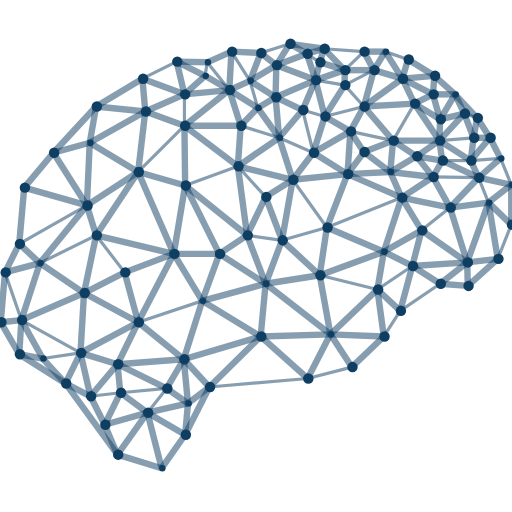
t = 0.00 s
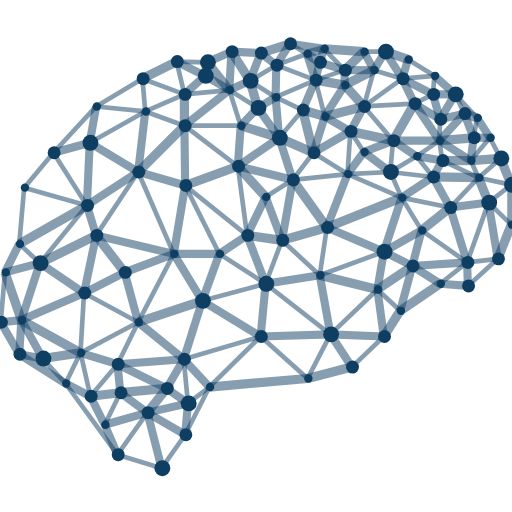
t = 1.67 s
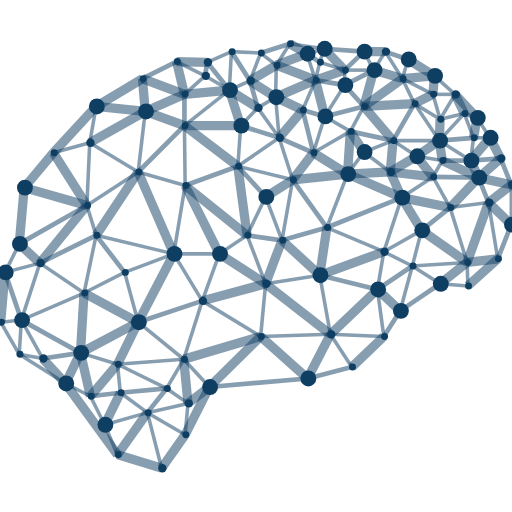
t = 3.33 s
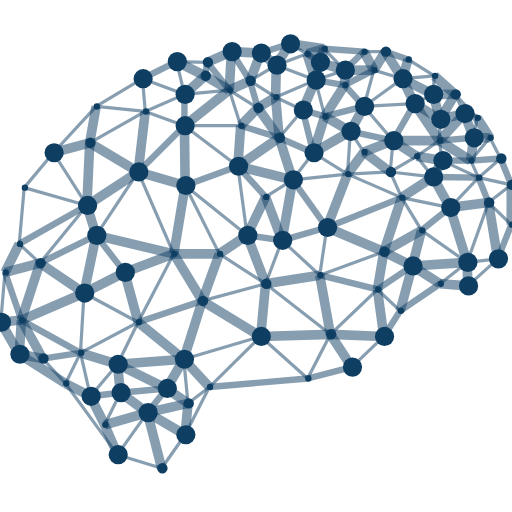
t = 5.00 s
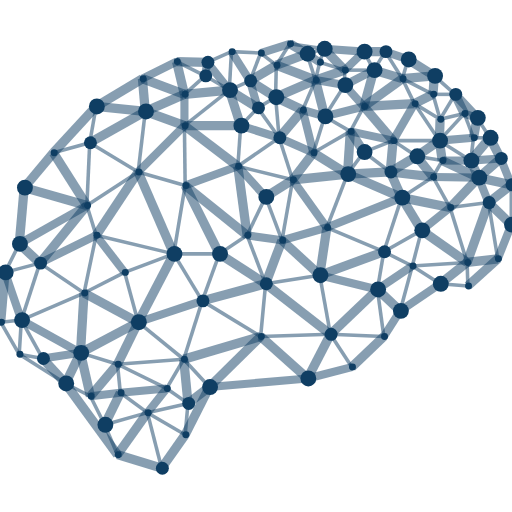
t = 6.67 s
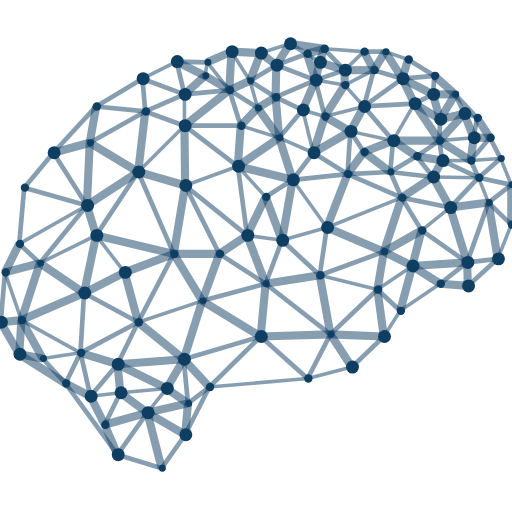
t = 8.33 s

The animated SVG that drew these frames (rendered in a browser with its animation timeline set to each time). Animation: 2 CSS @keyframes rules; frames cover the first 8.33 s, repeats indefinitely.

<?xml version="1.0" encoding="UTF-8" standalone="no"?>
<svg
  xmlns:dc="http://purl.org/dc/elements/1.1/"
  xmlns:cc="http://creativecommons.org/ns#"
  xmlns:rdf="http://www.w3.org/1999/02/22-rdf-syntax-ns#"
  xmlns:svg="http://www.w3.org/2000/svg"
  xmlns="http://www.w3.org/2000/svg"
  width="40mm"
  height="40mm"
  version="1.1"
  viewBox="0 0 40 40"
  id="brain">
  <defs>
    <!-- Add custom style -->
    <style>
      /* Define animation for nodes */
      @keyframes node-glow {
        0% {
          r: .25;
        }
        100% {
          r: .75
        }
      }
      /* Define animation for edges */
      @keyframes edge-glow {
        0% {
          stroke-width: .25;
        }
        100% {
          stroke-width: .75;
        }
      }
      /* Style nodes */
      g#nodes circle {
        fill: #0f3e63;
        animation-name: node-glow;
        animation-duration: 2s;
        animation-direction: alternate;
        animation-iteration-count: infinite;
        animation-timing-function: ease-in;
      }
      g#nodes circle:nth-child(2n) {
        animation-delay: -3s;
      }
      g#nodes circle:nth-child(2n+1) {
        animation-delay: -1s;
      }
      g#nodes circle:nth-child(3n) {
        animation-delay: -5s;
      }
      g#nodes circle:nth-child(5n) {
        animation-delay: -12s;
      }
      g#nodes circle:nth-child(7n) {
        animation-delay: -15s;
      }
      /* Style edges */
      g#edges path {
        stroke: #0f3e63;
        stroke-opacity: .5;
        animation-name: edge-glow;
        animation-duration: 2s;
        animation-direction: alternate;
        animation-iteration-count: infinite;
        animation-timing-function: ease-in-out;
      }
      g#edges path:nth-child(2n) {
        animation-delay: -3s;
      }
      g#edges path:nth-child(2n+1) {
        animation-delay: -1s;
      }
      g#edges path:nth-child(3n) {
        animation-delay: -5s;
      }
      g#edges path:nth-child(5n) {
        animation-delay: -12s;
      }
      g#edges path:nth-child(7n) {
        animation-delay: -15s;
      }
    </style>
  </defs>
  <g id="edges" transform="translate(-64.049724,-66.493921)">
    <path d="m 83.35434,84.88059 -2.169695,1.446436"/>
    <path d="m 81.184645,86.327026 3.616132,2.336595"/>
    <path d="m 83.35434,84.88059 1.446437,3.783031"/>
    <path d="m 86.080313,85.269969 -1.279536,3.393652"/>
    <path d="m 83.35434,84.88059 2.725973,0.389379"/>
    <path d="m 81.184645,86.327026 -1.335197,3.671792"/>
    <path d="m 84.800777,88.663621 -4.951329,1.335197"/>
    <path d="M 82.631082,79.484142 83.35434,84.88059"/>
    <path d="M 84.800777,81.876396 83.35434,84.88059"/>
    <path d="m 82.631082,79.484142 2.169695,2.392254"/>
    <path d="m 84.800777,81.876396 1.279536,3.393573"/>
    <path d="m 77.624093,86.327026 h 3.560552"/>
    <path d="m 77.624093,86.327026 2.225355,3.671792"/>
    <path d="M 78.514251,80.986238 83.35434,84.88059"/>
    <path d="m 82.631082,79.484142 -4.116831,1.502096"/>
    <path d="m 84.800777,88.663621 5.062568,3.949931"/>
    <path d="m 84.800777,88.663621 -0.389458,4.116831"/>
    <path d="m 89.863345,92.613552 -5.452026,0.1669"/>
    <path d="m 79.849448,89.998818 4.561871,2.781634"/>
    <path d="m 89.585206,84.268571 -3.504893,1.001398"/>
    <path d="m 86.080313,85.269969 2.948535,2.726053"/>
    <path d="m 89.585206,84.268571 -0.556358,3.727451"/>
    <path d="m 89.028848,87.996022 -4.228071,0.667599"/>
    <path d="m 86.914812,80.541199 -0.834499,4.72877"/>
    <path d="m 86.914812,80.541199 2.670394,3.727372"/>
    <path d="m 86.914812,80.541199 -2.114035,1.335197"/>
    <path d="m 82.631082,79.484142 4.28373,1.057057"/>
    <path d="m 78.514251,80.986238 2.670394,5.340788"/>
    <path d="m 78.514251,80.986238 -0.890158,5.340788"/>
    <path d="m 89.028848,87.996022 4.506289,1.112638"/>
    <path d="m 89.028848,87.996022 0.834497,4.61753"/>
    <path d="m 93.535137,89.10866 -3.671792,3.504892"/>
    <path d="m 79.849448,89.998818 -1.446436,4.561869"/>
    <path d="m 84.411319,92.780452 -6.008307,1.780235"/>
    <path d="M 77.624093,86.327026 74.84246,91.667814"/>
    <path d="m 77.624093,86.327026 -3.838611,1.446437"/>
    <path d="m 73.785482,87.773463 1.056978,3.894351"/>
    <path d="m 84.411319,92.780452 -4.005512,3.94993"/>
    <path d="m 78.403012,94.560687 2.002795,2.169695"/>
    <path d="M 79.849448,89.998818 74.84246,91.667814"/>
    <path d="m 74.84246,79.929261 3.671791,1.056977"/>
    <path d="m 74.84246,79.929261 2.781633,6.397765"/>
    <path d="m 74.84246,91.667814 3.560552,2.892873"/>
    <path d="m 84.411319,92.780452 3.671791,3.282331"/>
    <path d="m 88.08311,96.062783 -7.677303,0.667599"/>
    <path d="m 74.84246,91.667814 -1.613337,3.282333"/>
    <path d="m 78.403012,94.560687 -5.173889,0.38946"/>
    <path d="m 85.857836,77.258867 1.056976,3.282332"/>
    <path d="m 88.528149,78.427164 -1.613337,2.114035"/>
    <path d="m 85.857836,77.258867 2.670313,1.168297"/>
    <path d="m 91.198543,80.09616 -1.613337,4.172411"/>
    <path d="m 91.198543,80.09616 -4.283731,0.445039"/>
    <path d="m 85.857836,77.258867 -3.226754,2.225275"/>
    <path d="m 82.853642,76.313129 -0.22256,3.171013"/>
    <path d="m 82.853642,76.313129 3.004194,0.945738"/>
    <path d="M 89.863345,92.613552 88.08311,96.062783"/>
    <path d="m 89.585206,84.268571 4.45063,1.891556"/>
    <path d="m 94.035836,86.160127 -5.006988,1.835895"/>
    <path d="M 94.035836,86.160127 93.535137,89.10866"/>
    <path d="M 91.532342,95.172627 88.08311,96.062783"/>
    <path d="m 89.863345,92.613552 1.668997,2.559075"/>
    <path d="m 88.528149,78.427164 2.670394,1.668996"/>
    <path d="m 78.458591,76.313129 4.172491,3.171013"/>
    <path d="m 78.458591,76.313129 h 4.395051"/>
    <path d="m 95.426693,81.932056 -5.841487,2.336515"/>
    <path d="m 95.426693,81.932056 -1.390857,4.228071"/>
    <path d="m 71.560127,84.88059 6.063966,1.446436"/>
    <path d="M 74.84246,79.929261 71.560127,84.88059"/>
    <path d="m 78.458591,76.313129 0.05566,4.673109"/>
    <path d="m 78.403012,94.560687 0.333799,3.449232"/>
    <path d="m 78.403012,94.560687 -1.335197,2.280936"/>
    <path d="m 77.067815,96.841623 1.668996,1.168296"/>
    <path d="m 89.863345,92.613552 4.172491,0.1669"/>
    <path d="m 94.035836,92.780452 -2.503494,2.392175"/>
    <path d="M 78.458591,76.313129 74.84246,79.929261"/>
    <path d="m 80.405807,96.730382 -1.668996,1.279537"/>
    <path d="m 80.405807,96.730382 -1.891556,3.727378"/>
    <path d="m 78.736811,98.009919 -0.22256,2.447841"/>
    <path d="m 73.785482,87.773463 -3.171093,1.613336"/>
    <path d="m 71.560127,84.88059 2.225355,2.892873"/>
    <path d="m 71.560127,84.88059 -0.945738,4.506209"/>
    <path d="m 70.614389,89.386799 4.228071,2.281015"/>
    <path d="m 93.535137,89.10866 0.500699,3.671792"/>
    <path d="m 93.535137,89.10866 1.780235,1.668997"/>
    <path d="m 95.315372,90.777657 -1.279536,2.002795"/>
    <path d="m 81.963483,73.531415 0.890159,2.781714"/>
    <path d="m 84.188839,74.922272 -1.335197,1.390857"/>
    <path d="m 81.963483,73.531415 2.225356,1.390857"/>
    <path d="m 84.188839,74.922272 1.668997,2.336595"/>
    <path d="m 87.69365,75.089172 0.834499,3.337992"/>
    <path d="m 87.69365,75.089172 -1.835814,2.169695"/>
    <path d="M 91.421101,76.758168 91.198543,80.09616"/>
    <path d="M 92.47808,78.371504 91.198543,80.09616"/>
    <path d="m 91.421101,76.758168 1.056979,1.613336"/>
    <path d="M 96.26119,87.272764 93.535137,89.10866"/>
    <path d="m 96.26119,87.272764 -0.945818,3.504893"/>
    <path d="m 91.421101,76.758168 -2.892952,1.668996"/>
    <path d="m 91.198543,80.09616 4.22815,1.835896"/>
    <path d="m 94.035836,86.160127 2.225354,1.112637"/>
    <path d="m 77.067815,96.841623 -3.616132,0.333799"/>
    <path d="m 73.229123,94.950147 3.838692,1.891476"/>
    <path d="m 73.229123,94.950147 0.22256,2.225275"/>
    <path d="m 85.579614,74.087774 0.278222,3.171093"/>
    <path d="m 85.579614,74.087774 2.114036,1.001398"/>
    <path d="m 74.84246,91.667814 -4.50621,2.392174"/>
    <path d="M 70.614389,89.386799 70.33625,94.059988"/>
    <path d="m 96.984369,84.49113 -2.948533,1.668997"/>
    <path d="M 96.984369,84.49113 96.26119,87.272764"/>
    <path d="m 89.418306,75.589871 -0.890157,2.837293"/>
    <path d="m 87.69365,75.089172 1.724656,0.500699"/>
    <path d="m 89.418306,75.589871 2.002795,1.168297"/>
    <path d="m 88.695048,72.752577 0.723258,2.837294"/>
    <path d="M 88.695048,72.752577 87.69365,75.089172"/>
    <path d="m 85.579614,74.087774 -1.390775,0.834498"/>
    <path d="m 83.57682,72.808237 0.612019,2.114035"/>
    <path d="m 83.57682,72.808237 2.002794,1.279537"/>
    <path d="m 92.47808,78.371504 2.058454,1.557757"/>
    <path d="M 94.536534,79.929261 91.198543,80.09616"/>
    <path d="m 94.536534,79.929261 0.890159,2.002795"/>
    <path d="m 71.560127,84.88059 -4.39497,2.169614"/>
    <path d="m 70.836949,82.543995 0.723178,2.336595"/>
    <path d="m 70.836949,82.543995 -3.671792,4.506209"/>
    <path d="m 74.84246,79.929261 -4.005511,2.614734"/>
    <path d="m 75.398818,75.200411 3.059773,1.112718"/>
    <path d="m 78.458591,73.865214 v 2.447915"/>
    <path d="m 78.458591,73.865214 -3.059773,1.335197"/>
    <path d="M 94.759094,77.481346 92.47808,78.371504"/>
    <path d="m 94.759094,77.481346 -0.22256,2.447915"/>
    <path d="m 81.963483,73.531415 -3.504892,2.781714"/>
    <path d="m 77.067815,96.841623 -1.502097,1.891554"/>
    <path d="m 78.736811,98.009919 -3.171093,0.723258"/>
    <path d="m 75.565718,98.733177 2.948533,1.724583"/>
    <path d="m 95.426693,81.932056 1.557676,2.559074"/>
    <path d="m 95.426693,81.932056 3.783033,0.778839"/>
    <path d="M 99.209726,82.710895 96.984369,84.49113"/>
    <path d="m 81.963483,73.531415 -3.504892,0.333799"/>
    <path d="m 75.398818,75.200411 -0.556358,4.72885"/>
    <path d="m 73.451683,97.175422 2.114035,1.557755"/>
    <path d="m 70.33625,94.059988 2.892873,0.890159"/>
    <path d="m 78.514251,100.45776 -1.835896,2.61473"/>
    <path d="m 71.059428,77.648246 3.783032,2.281015"/>
    <path d="m 75.398818,75.200411 -4.33939,2.447835"/>
    <path d="m 82.130383,70.527302 -0.1669,3.004113"/>
    <path d="m 83.57682,72.808237 -1.613337,0.723178"/>
    <path d="m 82.130383,70.527302 1.446437,2.280935"/>
    <path d="m 88.695048,72.752577 -3.115434,1.335197"/>
    <path d="m 73.229123,94.950147 -2.114035,2.503414"/>
    <path d="m 70.33625,94.059988 0.778838,3.393573"/>
    <path d="m 67.165157,87.050204 3.449232,2.336595"/>
    <path d="m 91.421101,76.758168 3.337993,0.723178"/>
    <path d="m 97.874528,80.31864 -2.447835,1.613416"/>
    <path d="m 94.536534,79.929261 3.337994,0.389379"/>
    <path d="m 92.47808,74.811033 -1.056979,1.947135"/>
    <path d="m 92.47808,74.811033 2.281014,2.670313"/>
    <path d="m 92.47808,74.811033 -3.059774,0.778838"/>
    <path d="m 80.072008,72.418778 1.891475,1.112637"/>
    <path d="m 80.072008,72.418778 -1.613417,1.446436"/>
    <path d="m 77.846653,71.30614 2.392255,0.05566"/>
    <path d="m 77.846653,71.30614 2.225355,1.112638"/>
    <path d="m 80.238908,71.3618 -0.1669,1.056978"/>
    <path d="m 96.984369,84.49113 3.560551,2.503495"/>
    <path d="m 100.54492,86.994625 -4.28373,0.278139"/>
    <path d="m 96.26119,87.272764 2.169615,1.390857"/>
    <path d="m 100.54492,86.994625 -2.114115,1.668996"/>
    <path d="m 98.430805,88.663621 -3.115433,2.114036"/>
    <path d="M 85.635276,71.58428 83.57682,72.808237"/>
    <path d="m 85.635276,71.58428 -0.05566,2.503494"/>
    <path d="m 85.635276,71.58428 3.059772,1.168297"/>
    <path d="m 90.976064,73.142036 -1.557758,2.447835"/>
    <path d="m 90.976064,73.142036 1.502016,1.668997"/>
    <path d="m 71.059428,77.648246 -0.222479,4.895749"/>
    <path d="m 77.846653,71.30614 0.611938,2.559074"/>
    <path d="M 84.411319,70.638542 83.57682,72.808237"/>
    <path d="m 84.411319,70.638542 1.223957,0.945738"/>
    <path d="m 98.375226,77.481346 0.22248,1.557757"/>
    <path d="m 98.375226,77.481346 -1.780235,1.223958"/>
    <path d="m 96.594991,78.705304 2.002715,0.333799"/>
    <path d="m 96.594991,78.705304 -2.058457,1.223957"/>
    <path d="m 94.759094,77.481346 1.835897,1.223958"/>
    <path d="m 88.695048,72.752577 2.281016,0.389459"/>
    <path d="m 94.759094,77.481346 h 3.616132"/>
    <path d="m 90.976064,71.973739 -2.281016,0.778838"/>
    <path d="m 90.976064,71.973739 v 1.168297"/>
    <path d="m 73.451683,97.175422 -1.223958,2.503493"/>
    <path d="m 73.451683,97.175422 -2.336595,0.278139"/>
    <path d="m 71.115088,97.453561 1.112637,2.225354"/>
    <path d="m 75.565718,98.733177 -3.337993,0.945738"/>
    <path d="m 75.176259,72.641337 0.222559,2.559074"/>
    <path d="m 75.176259,72.641337 3.282332,1.223877"/>
    <path d="m 80.238908,71.3618 1.724575,2.169615"/>
    <path d="m 70.614389,89.386799 -4.895668,2.114116"/>
    <path d="m 67.165157,87.050204 -1.446436,4.450711"/>
    <path d="m 71.059428,77.648246 -2.837294,0.778918"/>
    <path d="m 68.222134,78.427164 2.614815,4.116831"/>
    <path d="m 65.718721,91.500915 4.617529,2.559073"/>
    <path d="m 96.594991,78.705304 1.279537,1.613336"/>
    <path d="m 82.130383,70.527302 2.280936,0.11124"/>
    <path d="m 88.027449,70.694202 0.667599,2.058375"/>
    <path d="m 89.028848,71.3618 -0.3338,1.390777"/>
    <path d="M 88.027449,70.694202 89.028848,71.3618"/>
    <path d="m 97.874528,80.31864 1.335198,2.392255"/>
    <path d="m 71.560127,74.811033 3.838691,0.389378"/>
    <path d="m 75.176259,72.641337 -3.616132,2.169696"/>
    <path d="M 82.130383,70.527302 80.238908,71.3618"/>
    <path d="m 77.846653,71.30614 -2.670394,1.335197"/>
    <path d="m 75.565718,98.733177 -2.336595,3.282333"/>
    <path d="m 72.227725,99.678915 1.001398,2.336595"/>
    <path d="M 88.027449,70.694202 85.635276,71.58428"/>
    <path d="m 69.167953,96.452243 1.947135,1.001318"/>
    <path d="m 70.33625,94.059988 -1.168297,2.392255"/>
    <path d="m 71.560127,74.811033 -0.500699,2.837213"/>
    <path d="m 71.560127,74.811033 -3.337993,3.616131"/>
    <path d="m 89.028848,71.3618 1.947216,0.611939"/>
    <path d="M 93.256998,71.973739 92.47808,74.811033"/>
    <path d="m 93.256998,71.973739 -2.280934,1.168297"/>
    <path d="M 86.692333,69.915283 85.635276,71.58428"/>
    <path d="m 86.692333,69.915283 1.335116,0.778919"/>
    <path d="m 89.362647,70.304743 1.613417,1.668996"/>
    <path d="M 89.362647,70.304743 89.028848,71.3618"/>
    <path d="m 86.692333,69.915283 -2.281014,0.723259"/>
    <path d="m 75.565718,98.733177 1.112637,4.339313"/>
    <path d="m 99.209726,82.710895 1.335194,4.28373"/>
    <path d="m 98.430805,88.663621 2.169695,0.1669"/>
    <path d="m 101.435,80.3743 -2.225274,2.336595"/>
    <path d="M 97.874528,80.31864 101.435,80.3743"/>
    <path d="m 102.21384,82.321435 -1.66892,4.67319"/>
    <path d="m 102.21384,82.321435 -3.004114,0.38946"/>
    <path d="M 98.597706,79.039103 97.874528,80.31864"/>
    <path d="m 96.428091,74.588473 1.947135,2.892873"/>
    <path d="m 96.428091,74.588473 -1.668997,2.892873"/>
    <path d="m 65.9412,81.153138 4.895749,1.390857"/>
    <path d="M 68.222134,78.427164 65.9412,81.153138"/>
    <path d="m 100.54492,86.994625 0.0556,1.835896"/>
    <path d="m 89.362647,70.304743 -1.335198,0.389459"/>
    <path d="m 70.33625,94.059988 -2.948614,0.44504"/>
    <path d="m 67.387636,94.505028 1.780317,1.947215"/>
    <path d="m 67.165157,87.050204 -2.726054,0.723259"/>
    <path d="m 65.551821,85.548188 1.613336,1.502016"/>
    <path d="m 65.551821,85.548188 -1.112718,2.225275"/>
    <path d="m 70.836949,82.543995 -5.285128,3.004193"/>
    <path d="m 86.692333,69.915283 2.670314,0.38946"/>
    <path d="m 96.428091,74.588473 -3.950011,0.22256"/>
    <path d="m 90.976064,71.973739 h 2.280934"/>
    <path d="M 98.597706,79.039103 101.435,80.3743"/>
    <path d="m 69.167953,96.452243 4.06117,5.563267"/>
    <path d="m 65.551821,94.171229 1.835815,0.333799"/>
    <path d="m 65.551821,94.171229 3.616132,2.281014"/>
    <path d="m 73.229123,102.01551 3.449232,1.05698"/>
    <path d="m 65.718721,91.500915 1.668915,3.004113"/>
    <path d="m 92.47808,70.527302 -1.502016,1.446437"/>
    <path d="m 92.47808,70.527302 0.778918,1.446437"/>
    <path d="M 95.482272,72.641337 92.47808,74.811033"/>
    <path d="m 95.482272,72.641337 0.945819,1.947136"/>
    <path d="m 65.9412,81.153138 -0.389379,4.39505"/>
    <path d="m 64.439103,87.773463 1.279618,3.727452"/>
    <path d="m 97.874528,73.865214 -1.446437,0.723259"/>
    <path d="m 96.428091,74.588473 2.002714,1.223957"/>
    <path d="m 97.874528,73.865214 0.556277,1.947216"/>
    <path d="m 98.430805,75.81243 -0.05558,1.668916"/>
    <path d="m 98.597706,79.039103 h 2.225354"/>
    <path d="m 98.375226,77.481346 2.447834,1.557757"/>
    <path d="m 93.256998,71.973739 2.225274,0.667598"/>
    <path d="m 94.147076,70.527302 -0.890078,1.446437"/>
    <path d="m 94.147076,70.527302 1.335196,2.114035"/>
    <path d="m 89.362647,70.304743 3.115433,0.222559"/>
    <path d="m 92.47808,70.527302 h 1.668996"/>
    <path d="m 65.718721,91.500915 -0.1669,2.670314"/>
    <path d="m 64.439103,87.773463 -0.333799,3.894351"/>
    <path d="m 65.718721,91.500915 -1.613417,0.166899"/>
    <path d="m 101.04562,77.258867 -2.670394,0.222479"/>
    <path d="m 101.04562,77.258867 -0.22256,1.780236"/>
    <path d="m 102.9371,86.716486 -2.3366,2.114035"/>
    <path d="m 102.9371,86.716486 -2.39218,0.278139"/>
    <path d="M 100.82306,79.039103 101.435,80.3743"/>
    <path d="m 101.435,80.3743 0.77884,1.947135"/>
    <path d="m 102.21384,82.321435 0.72326,4.395051"/>
    <path d="m 64.105304,91.667814 1.446517,2.503415"/>
    <path d="m 97.985766,72.418778 -2.503494,0.222559"/>
    <path d="m 95.482272,72.641337 2.392256,1.223877"/>
    <path d="m 97.985766,72.418778 -0.111238,1.446436"/>
    <path d="m 100.32236,75.367311 -1.947134,2.114035"/>
    <path d="m 100.32236,75.367311 0.72326,1.891556"/>
    <path d="M 100.32236,75.367311 98.430805,75.81243"/>
    <path d="M 103.15966,78.872203 101.435,80.3743"/>
    <path d="m 103.15966,78.872203 -2.3366,0.1669"/>
    <path d="m 103.99415,80.930659 -1.78031,1.390776"/>
    <path d="m 102.21384,82.321435 1.78031,1.724657"/>
    <path d="m 103.99415,80.930659 v 3.115433"/>
    <path d="m 95.927392,71.139241 -0.44512,1.502096"/>
    <path d="m 94.147076,70.527302 1.780316,0.611939"/>
    <path d="M 99.599103,73.865214 98.430805,75.81243"/>
    <path d="m 99.599103,73.865214 0.723257,1.502097"/>
    <path d="m 97.874528,73.865214 h 1.724575"/>
    <path d="m 95.927392,71.139241 2.058374,1.279537"/>
    <path d="m 103.99415,84.046092 -1.05705,2.670394"/>
    <path d="m 101.435,80.3743 2.55915,0.556359"/>
    <path d="m 101.04562,77.258867 h 1.27954"/>
    <path d="m 102.32516,77.258867 -1.5021,1.780236"/>
    <path d="m 97.985766,72.418778 1.613337,1.446436"/>
    <path d="m 100.32236,75.367311 1.0014,0.333799"/>
    <path d="m 99.599103,73.865214 1.724657,1.835896"/>
    <path d="m 101.32376,75.70111 -0.27814,1.557757"/>
    <path d="m 101.32376,75.70111 1.0014,1.557757"/>
    <path d="m 102.32516,77.258867 0.8345,1.613336"/>
    <path d="m 103.15966,78.872203 0.83449,2.058456"/>
  </g>
  <g id="nodes" transform="translate(-64.049724,-66.493921)">
    <circle cx="86.747912" cy="69.915283" r=".1"/>
    <circle cx="89.418306" cy="70.304743" r=".1"/>
    <circle cx="82.186043" cy="70.527302" r=".1"/>
    <circle cx="92.533739" cy="70.527302" r=".1"/>
    <circle cx="94.202736" cy="70.527302" r=".1"/>
    <circle cx="84.466978" cy="70.638542" r=".1"/>
    <circle cx="88.08311" cy="70.694202" r=".1"/>
    <circle cx="95.982971" cy="71.139241" r=".1"/>
    <circle cx="77.902313" cy="71.30614" r=".1"/>
    <circle cx="80.294487" cy="71.3618" r=".1"/>
    <circle cx="89.084508" cy="71.3618" r=".1"/>
    <circle cx="85.690936" cy="71.58428" r=".1"/>
    <circle cx="91.031643" cy="71.973739" r=".1"/>
    <circle cx="93.312577" cy="71.973739" r=".1"/>
    <circle cx="80.127587" cy="72.418778" r=".1"/>
    <circle cx="98.041428" cy="72.418778" r=".1"/>
    <circle cx="75.231919" cy="72.641337" r=".1"/>
    <circle cx="95.537932" cy="72.641337" r=".1"/>
    <circle cx="88.750707" cy="72.752577" r=".1"/>
    <circle cx="83.63248" cy="72.808237" r=".1"/>
    <circle cx="91.031643" cy="73.142036" r=".1"/>
    <circle cx="82.019143" cy="73.531415" r=".1"/>
    <circle cx="78.514251" cy="73.865214" r=".1"/>
    <circle cx="97.930107" cy="73.865214" r=".1"/>
    <circle cx="99.654763" cy="73.865214" r=".1"/>
    <circle cx="85.635276" cy="74.087774" r=".1"/>
    <circle cx="96.48367" cy="74.588473" r=".1"/>
    <circle cx="71.615787" cy="74.811033" r=".1"/>
    <circle cx="92.533739" cy="74.811033" r=".1"/>
    <circle cx="84.244418" cy="74.922272" r=".1"/>
    <circle cx="87.74931" cy="75.089172" r=".1"/>
    <circle cx="75.454478" cy="75.200411" r=".1"/>
    <circle cx="100.37802" cy="75.367311" r=".1"/>
    <circle cx="89.473966" cy="75.589871" r=".1"/>
    <circle cx="101.37942" cy="75.70111" r=".1"/>
    <circle cx="98.486467" cy="75.81243" r=".1"/>
    <circle cx="78.514251" cy="76.313129" r=".1"/>
    <circle cx="82.909221" cy="76.313129" r=".1"/>
    <circle cx="91.476763" cy="76.758168" r=".1"/>
    <circle cx="85.913415" cy="77.258867" r=".1"/>
    <circle cx="101.1012" cy="77.258867" r=".1"/>
    <circle cx="102.38074" cy="77.258867" r=".1"/>
    <circle cx="94.814673" cy="77.481346" r=".1"/>
    <circle cx="98.430805" cy="77.481346" r=".1"/>
    <circle cx="71.115088" cy="77.648246" r=".1"/>
    <circle cx="92.533739" cy="78.371504" r=".1"/>
    <circle cx="68.277795" cy="78.427164" r=".1"/>
    <circle cx="88.583809" cy="78.427164" r=".1"/>
    <circle cx="96.65057" cy="78.705304" r=".1"/>
    <circle cx="103.21524" cy="78.872203" r=".1"/>
    <circle cx="98.653365" cy="79.039103" r=".1"/>
    <circle cx="100.87872" cy="79.039103" r=".1"/>
    <circle cx="82.686742" cy="79.484142" r=".1"/>
    <circle cx="74.898119" cy="79.929261" r=".1"/>
    <circle cx="94.592196" cy="79.929261" r=".1"/>
    <circle cx="91.254203" cy="80.09616" r=".1"/>
    <circle cx="97.930107" cy="80.31864" r=".1"/>
    <circle cx="101.49066" cy="80.3743" r=".1"/>
    <circle cx="86.970472" cy="80.541199" r=".1"/>
    <circle cx="104.04973" cy="80.930659" r=".1"/>
    <circle cx="78.569911" cy="80.986238" r=".1"/>
    <circle cx="65.99686" cy="81.153138" r=".1"/>
    <circle cx="84.856436" cy="81.876396" r=".1"/>
    <circle cx="95.482272" cy="81.932056" r=".1"/>
    <circle cx="102.2695" cy="82.321435" r=".1"/>
    <circle cx="70.892528" cy="82.543995" r=".1"/>
    <circle cx="99.265305" cy="82.710895" r=".1"/>
    <circle cx="104.04973" cy="84.046092" r=".1"/>
    <circle cx="89.640866" cy="84.268571" r=".1"/>
    <circle cx="97.04003" cy="84.49113" r=".1"/>
    <circle cx="71.615787" cy="84.88059" r=".1"/>
    <circle cx="83.40992" cy="84.88059" r=".1"/>
    <circle cx="86.135975" cy="85.269969" r=".1"/>
    <circle cx="65.607401" cy="85.548188" r=".1"/>
    <circle cx="94.091495" cy="86.160127" r=".1"/>
    <circle cx="77.679753" cy="86.327026" r=".1"/>
    <circle cx="81.240305" cy="86.327026" r=".1"/>
    <circle cx="102.99276" cy="86.716486" r=".1"/>
    <circle cx="100.6005" cy="86.994625" r=".1"/>
    <circle cx="67.220737" cy="87.050204" r=".1"/>
    <circle cx="96.316772" cy="87.272764" r=".1"/>
    <circle cx="64.494763" cy="87.773463" r=".1"/>
    <circle cx="73.841062" cy="87.773463" r=".1"/>
    <circle cx="89.084508" cy="87.996022" r=".1"/>
    <circle cx="84.856436" cy="88.663621" r=".1"/>
    <circle cx="98.486467" cy="88.663621" r=".1"/>
    <circle cx="100.65616" cy="88.830521" r=".1"/>
    <circle cx="93.590796" cy="89.10866" r=".1"/>
    <circle cx="70.670049" cy="89.386799" r=".1"/>
    <circle cx="79.905108" cy="89.998818" r=".1"/>
    <circle cx="95.371034" cy="90.777657" r=".1"/>
    <circle cx="65.7743" cy="91.500915" r=".1"/>
    <circle cx="64.160964" cy="91.667814" r=".1"/>
    <circle cx="74.898119" cy="91.667814" r=".1"/>
    <circle cx="89.919005" cy="92.613552" r=".1"/>
    <circle cx="84.466978" cy="92.780452" r=".1"/>
    <circle cx="94.091495" cy="92.780452" r=".1"/>
    <circle cx="70.39183" cy="94.059988" r=".1"/>
    <circle cx="65.607401" cy="94.171229" r=".1"/>
    <circle cx="67.443296" cy="94.505028" r=".1"/>
    <circle cx="78.458591" cy="94.560687" r=".1"/>
    <circle cx="73.284783" cy="94.950147" r=".1"/>
    <circle cx="91.588001" cy="95.172627" r=".1"/>
    <circle cx="88.13877" cy="96.062783" r=".1"/>
    <circle cx="69.223532" cy="96.452243" r=".1"/>
    <circle cx="80.461387" cy="96.730382" r=".1"/>
    <circle cx="77.123394" cy="96.841623" r=".1"/>
    <circle cx="73.507263" cy="97.175422" r=".1"/>
    <circle cx="71.170748" cy="97.453561" r=".1"/>
    <circle cx="78.79239" cy="98.009919" r=".1"/>
    <circle cx="75.621378" cy="98.733177" r=".1"/>
    <circle cx="72.283386" cy="99.678915" r=".1"/>
    <circle cx="78.569911" cy="100.45776" r=".1"/>
    <circle cx="73.284783" cy="102.01551" r=".1"/>
    <circle cx="76.734015" cy="103.07249" r=".1"/>
  </g>
</svg>
